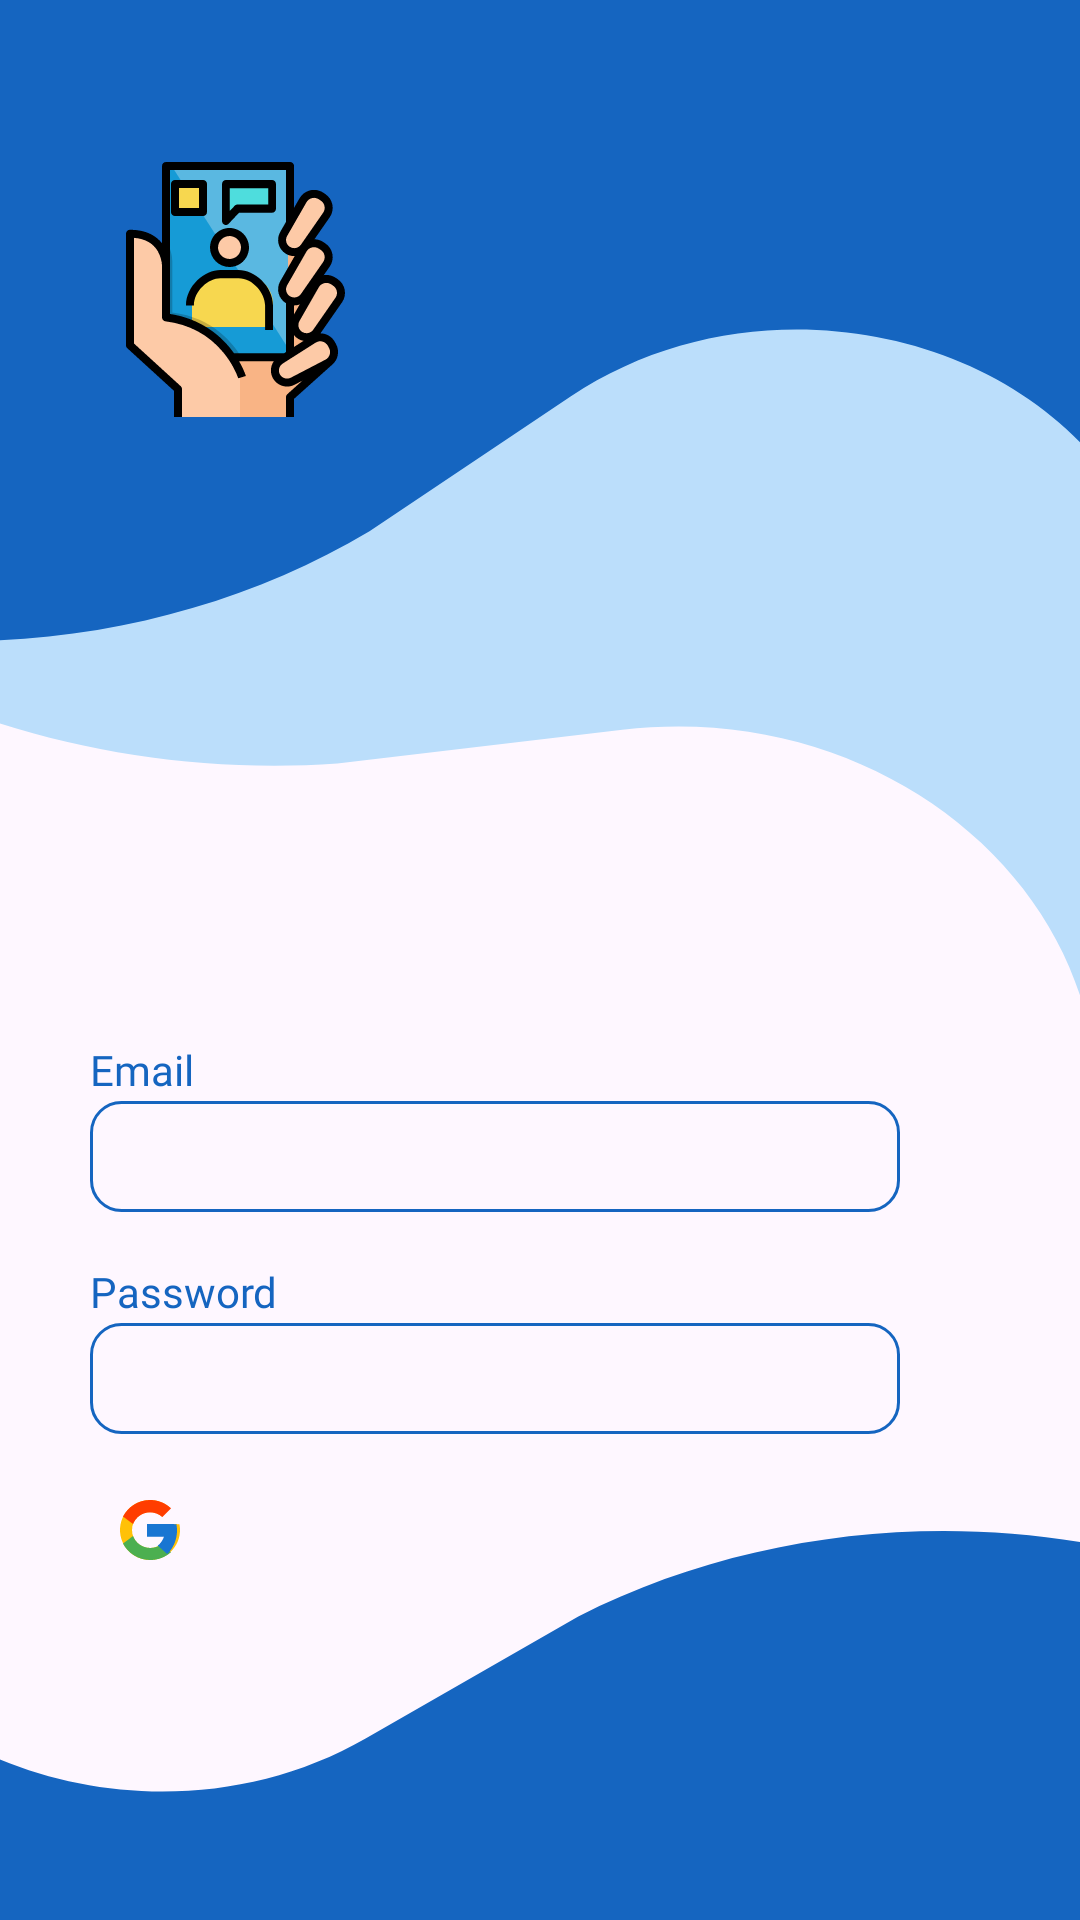

Reconstruct the res/layout file that produces this screen, plus the resources it refers to.
<!-- AndroidManifest.xml: application theme Theme.AndroindStudioFirstApp -->
<!-- res/layout/activity_main2.xml -->
<?xml version="1.0" encoding="utf-8"?>
<androidx.constraintlayout.widget.ConstraintLayout xmlns:android="http://schemas.android.com/apk/res/android"
    xmlns:app="http://schemas.android.com/apk/res-auto"
    xmlns:tools="http://schemas.android.com/tools"
    android:layout_width="match_parent"
    android:layout_height="match_parent"
    android:background="@drawable/background"
    tools:context=".MainActivity2">

    <ImageView
        android:layout_width="85dp"
        android:layout_height="85dp"
        android:src="@drawable/video_calling_3"
        app:layout_constraintLeft_toLeftOf="parent"
        app:layout_constraintTop_toTopOf="parent"
        android:layout_marginTop="54dp"
        android:layout_marginStart="35dp"
        android:contentDescription="@null" />

    <TextView
        android:layout_width="295dp"
        android:layout_height="18dp"

        android:fontFamily="@font/nunito"
        android:text="Email"
        android:textColor="#1565C0"
        android:textSize="14sp"
        app:layout_constraintLeft_toLeftOf="parent"
        app:layout_constraintTop_toTopOf="parent"
        android:layout_marginTop="347dp"
        android:layout_marginStart="30dp" />

    <EditText
        android:id="@+id/email"
        android:layout_width="270dp"
        android:layout_height="37dp"
        app:layout_constraintLeft_toLeftOf="parent"
        app:layout_constraintTop_toTopOf="parent"
        android:layout_marginTop="367dp"
        android:layout_marginStart="30dp"
        android:background="@drawable/edittext_rectangle"/>
    
    <TextView
        android:layout_width="295dp"
        android:layout_height="18dp"

        android:fontFamily="@font/nunito"
        android:text="Password"
        android:textColor="#1565C0"
        android:textSize="14sp"
        app:layout_constraintLeft_toLeftOf="parent"
        app:layout_constraintTop_toTopOf="parent"
        android:layout_marginTop="421dp"
        android:layout_marginStart="30dp" />

    <EditText
        android:id="@+id/password"
        android:layout_width="270dp"
        android:layout_height="37dp"
        app:layout_constraintLeft_toLeftOf="parent"
        app:layout_constraintTop_toTopOf="parent"
        android:layout_marginTop="441dp"
        android:layout_marginStart="30dp"
        android:background="@drawable/edittext_rectangle"/>

    <ImageButton
        android:layout_width="40dp"
        android:layout_height="40dp"
        android:src="@drawable/flat_color_icons_google"
        android:background="@drawable/shadow"
        app:layout_constraintLeft_toLeftOf="parent"
        app:layout_constraintTop_toTopOf="parent"
        android:layout_marginTop="490dp"
        android:layout_marginStart="30dp"
        android:elevation="5dp"
        android:contentDescription="@null" />

    <Button
        android:id="@+id/signIn"
        android:layout_width="126dp"
        android:layout_height="55dp"
        app:layout_constraintLeft_toLeftOf="parent"
        app:layout_constraintTop_toTopOf="parent"
        android:layout_marginTop="655dp"
        android:layout_marginStart="245dp"
        android:text="Sign In"/>

    <Button
        android:id="@+id/signUp"
        android:layout_width="126dp"
        android:layout_height="55dp"
        app:layout_constraintLeft_toLeftOf="parent"
        app:layout_constraintTop_toTopOf="parent"
        android:layout_marginTop="718dp"
        android:layout_marginStart="245dp"
        android:text="Sign Up"/>

</androidx.constraintlayout.widget.ConstraintLayout>
<!-- resources referenced by this layout -->
<resources>
  <!-- drawable background (drawable) -->
  <vector xmlns:android="http://schemas.android.com/apk/res/android"
      android:width="359dp"
      android:height="755dp"
      android:viewportWidth="359"
      android:viewportHeight="755">
    <path
        android:pathData="M38.63,-104C40.49,-107.39 44.68,-108.51 47.98,-106.5L515.72,177.45C519.03,179.46 520.2,183.83 518.34,187.22L367.17,462.52C365.27,465.98 360.11,463.83 360.93,459.92C381.24,363.37 301.35,273.66 206.89,286.95L112.13,300.27C24.46,307.47 -61.91,269.05 -118.52,197.68L-123.21,191.76C-123.41,191.51 -123.44,191.17 -123.29,190.9L38.63,-104Z"
        android:fillColor="#BBDEFB"/>
    <path
        android:pathData="M-104,-60.08C-104,-63.95 -100.87,-67.08 -97,-67.08H380C383.87,-67.08 387,-63.95 387,-60.08V214.44C387,217.9 382.13,218.63 381.11,215.32C356.03,133.71 256.73,102.84 189.79,155.84L122.82,208.87C58.57,254.19 -23.97,264.7 -97.53,236.93L-103.58,234.65C-103.83,234.55 -104,234.31 -104,234.05V-60.08Z"
        android:fillColor="#1565C0"/>
    <path
        android:pathData="M400.48,921.13C400.21,924.98 396.88,927.88 393.02,927.58L-83.62,891.47C-87.47,891.18 -90.38,887.81 -90.12,883.96L-71.35,610.08C-71.11,606.63 -66.19,606.26 -65.4,609.64C-45.91,693.03 51.05,731.37 121.53,683.58L192.23,635.63C259.55,595.28 342.69,591.03 414.28,624.3L420.21,627.06C420.46,627.17 420.61,627.42 420.59,627.69L400.48,921.13Z"
        android:fillColor="#1565C0"/>
  </vector>
  <!-- drawable edittext_rectangle (drawable) -->
  <?xml version="1.0" encoding="utf-8"?>
  
  <shape xmlns:android="http://schemas.android.com/apk/res/android"
      android:shape="rectangle">
      <stroke android:width="1dp" android:color="#1565C0" />
  
      <corners android:radius="10dp" />
  </shape>
  <!-- drawable flat_color_icons_google (drawable) -->
  <vector xmlns:android="http://schemas.android.com/apk/res/android"
      android:width="24dp"
      android:height="24dp"
      android:viewportWidth="24"
      android:viewportHeight="24">
    <path
        android:pathData="M21.806,10.042H21V10H12V14H17.652C16.827,16.329 14.611,18 12,18C8.686,18 6,15.314 6,12C6,8.686 8.686,6 12,6C13.53,6 14.921,6.577 15.981,7.519L18.809,4.691C17.023,3.026 14.634,2 12,2C6.477,2 2,6.477 2,12C2,17.522 6.477,22 12,22C17.522,22 22,17.522 22,12C22,11.33 21.931,10.675 21.806,10.042Z"
        android:fillColor="#FFC107"/>
    <path
        android:pathData="M3,7.514L6.358,10C7.266,7.729 9.467,6.126 12.041,6.126C13.604,6.126 15.027,6.722 16.109,7.694L19,4.776C17.175,3.059 14.733,2 12.041,2C8.116,2 4.712,4.237 3,7.514Z"
        android:fillColor="#FF3D00"/>
    <path
        android:pathData="M12.127,22C14.775,22 17.181,21.008 19,19.395L15.827,16.767C14.763,17.559 13.463,17.987 12.127,17.986C9.46,17.986 7.196,16.322 6.343,14L3,16.521C4.697,19.771 8.142,22 12.127,22Z"
        android:fillColor="#4CAF50"/>
    <path
        android:pathData="M20.806,10.044H20V10H11V14.249H16.652C16.257,15.426 15.547,16.455 14.608,17.208L14.609,17.207L17.705,19.989C17.486,20.2 21,17.436 21,12.125C21,11.412 20.931,10.717 20.806,10.044Z"
        android:fillColor="#1976D2"/>
  </vector>
  <!-- drawable video_calling_3: vector/xml drawable (drawable, 11382 chars, omitted) -->
  <style name="Theme.AndroindStudioFirstApp" parent="Base.Theme.AndroindStudioFirstApp" />
  <style name="Base.Theme.AndroindStudioFirstApp" parent="Theme.Material3.DayNight.NoActionBar">
          
          
      </style>
</resources>
